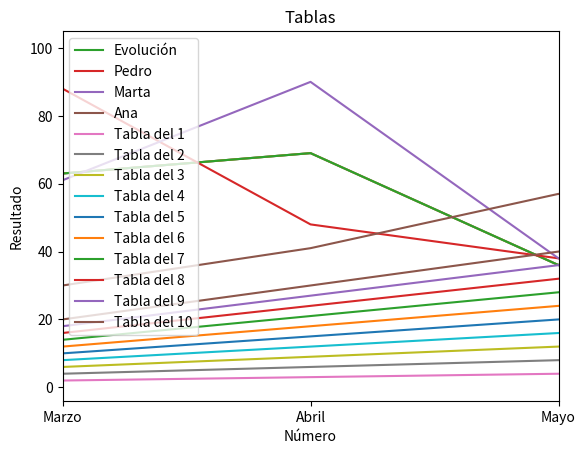

Here is the Python script that generated this plot:
# %%
import numpy as np
import matplotlib.pyplot as plt

ahorros = np.random.randint(100, size=[6])
meses = ['Enero', 'Febrero', 'Marzo', 'Abril', 'Mayo', 'Junio']
mapeado = range(len(meses))

plt.plot(ahorros)                         # Añadimos el gráfico
plt.xticks(mapeado, meses)                # Mapeamos los valores horizontales
plt.xlim(2, 4)                            # Configuramos el límite horizontal
plt.title("Ahorros del primer semestre")  # Configuramos el título
plt.xlabel("Meses")                       # Configuramos la etiqueta del eje X
plt.ylabel("Cantidad en €")               # Configuramos la etiqueta del eje Y
plt.show()                                # Finalmente lo mostramos

# %%
# Mostramos una leyenda
plt.plot(ahorros)                         # Añadimos el gráfico
plt.xticks(mapeado, meses)                # Mapeamos los valores horizontales
plt.xlim(2, 4)                            # Configuramos el límite horizontal
plt.title("Ahorros del primer semestre")  # Configuramos el título
plt.xlabel("Meses")                       # Configuramos la etiqueta del eje X
plt.ylabel("Cantidad en €")               # Configuramos la etiqueta del eje Y
plt.legend(loc=4)                         # Mostramos la leyenda
plt.show()                                # Finalmente lo mostramos

# %%
# Mostramos una leyenda con un texto
plt.plot(ahorros, label="Evolución")      # Añadimos el gráfico con un texto
plt.xticks(mapeado, meses)                # Mapeamos los valores horizontales
plt.xlim(2, 4)                            # Configuramos el límite horizontal
plt.title("Ahorros del primer semestre")  # Configuramos el título
plt.xlabel("Meses")                       # Configuramos la etiqueta del eje X
plt.ylabel("Cantidad en €")               # Configuramos la etiqueta del eje Y
plt.legend()                              # Mostramos la leyenda automáticamente
plt.show()                                # Finalmente lo mostramos

# %%
# Mostramos los ahorros de tres personas diferentes
import numpy as np
import matplotlib.pyplot as plt

meses = ['Enero', 'Febrero', 'Marzo', 'Abril', 'Mayo', 'Junio']
mapeado = range(len(meses))

plt.plot(np.random.randint(100, size=[6]), label="Pedro")
plt.plot(np.random.randint(100, size=[6]), label="Marta")
plt.plot(np.random.randint(100, size=[6]), label="Ana")
plt.xticks(mapeado, meses)
plt.xlim(2, 4)
plt.title("Ahorros del primer semestre")
plt.xlabel("Meses")
plt.ylabel("Cantidad en €")
plt.legend()
plt.show()

# %%
# Tablas de multiplicar del 1 al 10
for t in range(1, 11):
    plt.plot(
        range(1, 11),                   # Eje X
        [t * n for n in range(1, 11)],  # Eje Y
        label=f"Tabla del {t}"          # Leyenda
    )
plt.title('Tablas')
plt.xlabel('Número')
plt.ylabel('Resultado')
plt.legend()
plt.show()

# %%
